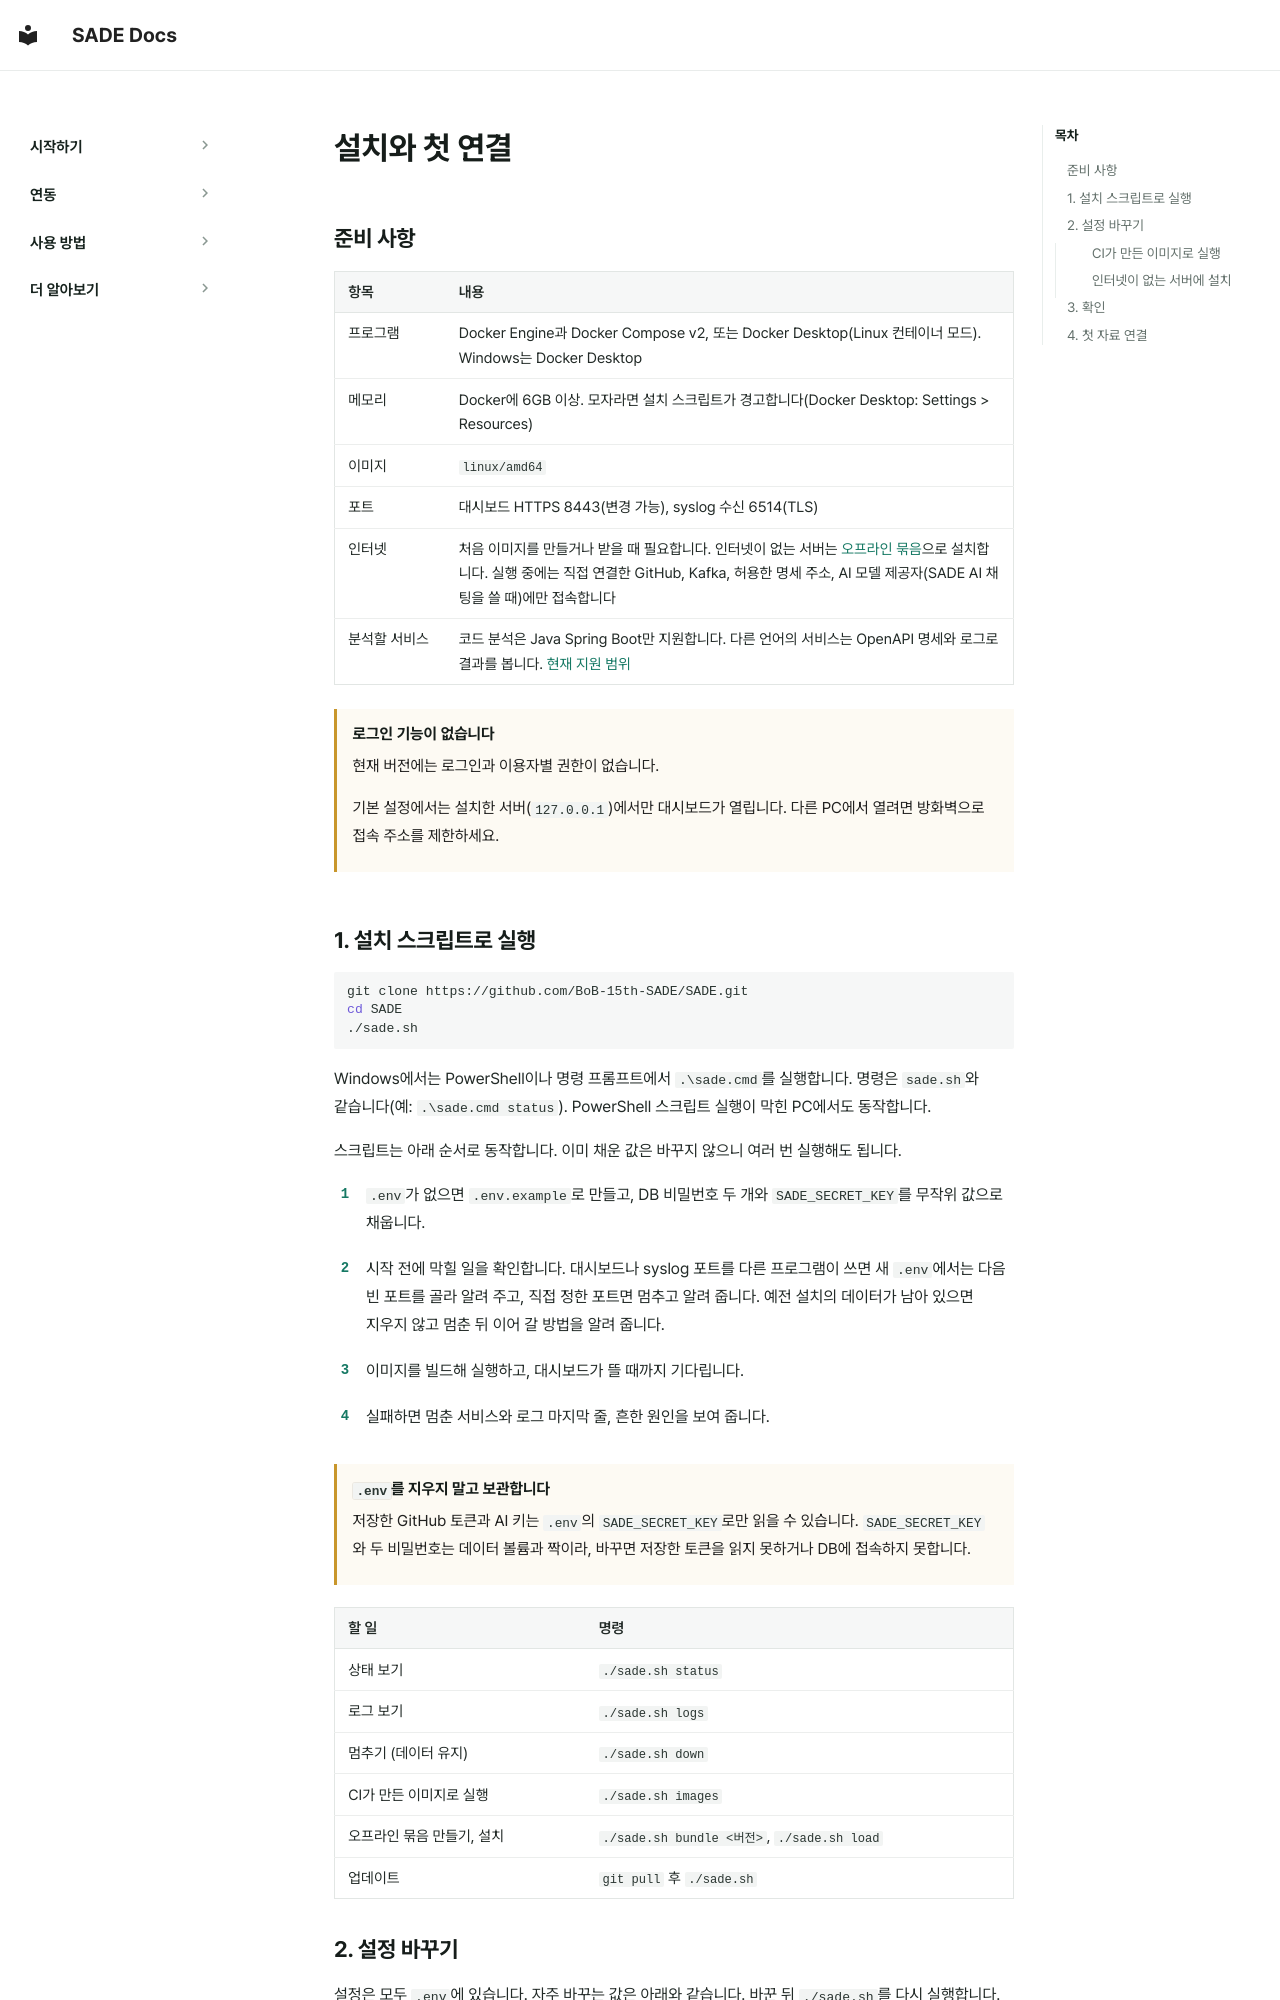

repository: BoB-15th-SADE/SADE-docs · page: ko/getting-started/quickstart/index.html · generator: mkdocs

# 설치와 첫 연결

## 준비 사항

| 항목 | 내용 |
|---|---|
| 프로그램 | Docker Engine과 Docker Compose v2, 또는 Docker Desktop(Linux 컨테이너 모드). Windows는 Docker Desktop |
| 메모리 | Docker에 6GB 이상. 모자라면 설치 스크립트가 경고합니다(Docker Desktop: Settings > Resources) |
| 이미지 | `linux/amd64` |
| 포트 | 대시보드 HTTPS 8443(변경 가능), syslog 수신 6514(TLS) |
| 인터넷 | 처음 이미지를 만들거나 받을 때 필요합니다. 인터넷이 없는 서버는 [오프라인 묶음](#offline)으로 설치합니다. 실행 중에는 직접 연결한 GitHub, Kafka, 허용한 명세 주소, AI 모델 제공자(SADE AI 채팅을 쓸 때)에만 접속합니다 |
| 분석할 서비스 | 코드 분석은 Java Spring Boot만 지원합니다. 다른 언어의 서비스는 OpenAPI 명세와 로그로 결과를 봅니다. [현재 지원 범위](../index.md#support) |

!!! warning "로그인 기능이 없습니다"
    현재 버전에는 로그인과 이용자별 권한이 없습니다.

    기본 설정에서는 설치한 서버(`127.0.0.1`)에서만 대시보드가 열립니다. 다른 PC에서 열려면 방화벽으로 접속 주소를 제한하세요.

## 1. 설치 스크립트로 실행

```bash
git clone https://github.com/BoB-15th-SADE/SADE.git
cd SADE
./sade.sh
```

Windows에서는 PowerShell이나 명령 프롬프트에서 `.\sade.cmd`를 실행합니다. 명령은 `sade.sh`와 같습니다(예: `.\sade.cmd status`). PowerShell 스크립트 실행이 막힌 PC에서도 동작합니다.

스크립트는 아래 순서로 동작합니다. 이미 채운 값은 바꾸지 않으니 여러 번 실행해도 됩니다.

<div class="sade-steps" markdown>

1. `.env`가 없으면 `.env.example`로 만들고, DB 비밀번호 두 개와 `SADE_SECRET_KEY`를 무작위 값으로 채웁니다.

2. 시작 전에 막힐 일을 확인합니다. 대시보드나 syslog 포트를 다른 프로그램이 쓰면 새 `.env`에서는 다음 빈 포트를 골라 알려 주고, 직접 정한 포트면 멈추고 알려 줍니다. 예전 설치의 데이터가 남아 있으면 지우지 않고 멈춘 뒤 이어 갈 방법을 알려 줍니다.

3. 이미지를 빌드해 실행하고, 대시보드가 뜰 때까지 기다립니다.

4. 실패하면 멈춘 서비스와 로그 마지막 줄, 흔한 원인을 보여 줍니다.

</div>

!!! warning "`.env`를 지우지 말고 보관합니다"
    저장한 GitHub 토큰과 AI 키는 `.env`의 `SADE_SECRET_KEY`로만 읽을 수 있습니다. `SADE_SECRET_KEY`와 두 비밀번호는 데이터 볼륨과 짝이라, 바꾸면 저장한 토큰을 읽지 못하거나 DB에 접속하지 못합니다.

| 할 일 | 명령 |
|---|---|
| 상태 보기 | `./sade.sh status` |
| 로그 보기 | `./sade.sh logs` |
| 멈추기 (데이터 유지) | `./sade.sh down` |
| CI가 만든 이미지로 실행 | `./sade.sh images` |
| 오프라인 묶음 만들기, 설치 | `./sade.sh bundle <버전>`, `./sade.sh load` |
| 업데이트 | `git pull` 후 `./sade.sh` |
